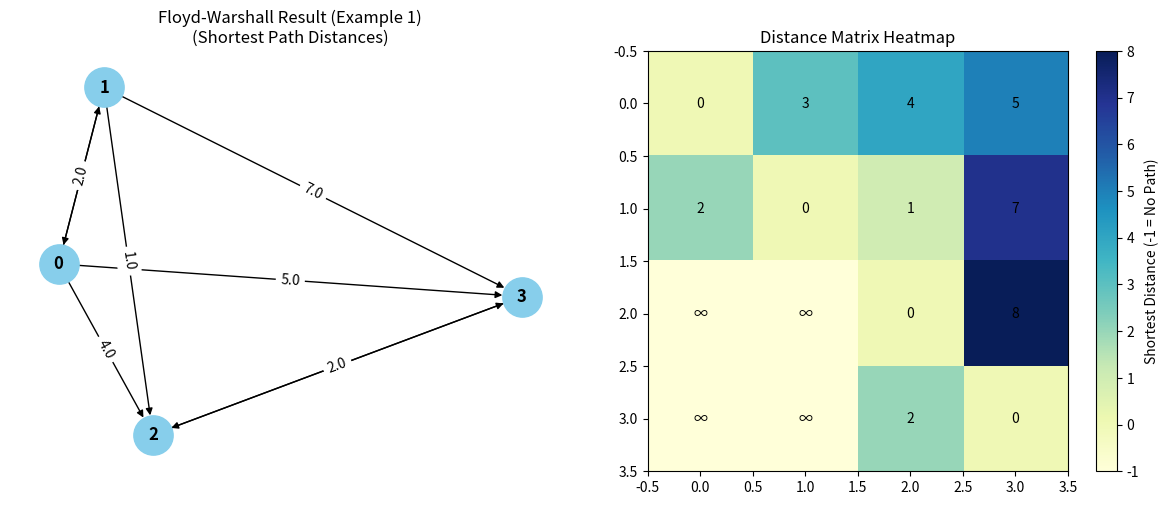

Python code for this plot:
import numpy as np
import networkx as nx
import matplotlib.pyplot as plt

class FloydWarshallVisualizer:
    """
    A class to implement the Floyd-Warshall algorithm and visualize
    the process and results for All-Pairs Shortest Paths.
    """
    
    def __init__(self, num_nodes):
        # Initialize the number of nodes in the graph
        self.num_nodes = num_nodes
        
        # Initialize the distance matrix with infinity
        # np.inf represents that there is no direct edge between nodes initially
        self.dist_matrix = np.full((num_nodes, num_nodes), np.inf)
        
        # The distance from a node to itself is always 0
        np.fill_diagonal(self.dist_matrix, 0)
        
        # Predecessor matrix to reconstruct the actual paths
        # None indicates no intermediate step exists yet
        self.next_node = [[None for _ in range(num_nodes)] for _ in range(num_nodes)]

    def add_edge(self, u, v, weight):
        """Adds a directed edge from u to v with a specific weight."""
        self.dist_matrix[u][v] = weight
        # For path reconstruction: to get from u to v, the next step is v
        self.next_node[u][v] = v

    def run_algorithm(self):
        """
        The core Floyd-Warshall logic:
        For every pair of vertices (i, j), check if a path through 
        an intermediate vertex 'k' is shorter than the current path.
        """
        # k is the 'intermediate' node we are considering
        for k in range(self.num_nodes):
            # i is the source node
            for i in range(self.num_nodes):
                # j is the destination node
                for j in range(self.num_nodes):
                    # Check if the path through k (i -> k -> j) is shorter
                    if self.dist_matrix[i][k] + self.dist_matrix[k][j] < self.dist_matrix[i][j]:
                        # Update the shortest distance
                        self.dist_matrix[i][j] = self.dist_matrix[i][k] + self.dist_matrix[k][j]
                        # Update the path tracking
                        self.next_node[i][j] = self.next_node[i][k]

    def get_path(self, start, end):
        """Reconstructs the shortest path from start to end."""
        if self.next_node[start][end] is None:
            return []
        path = [start]
        while start != end:
            start = self.next_node[start][end]
            path.append(start)
        return path

    def visualize_graph(self, title="Graph Visualization"):
        """Uses NetworkX and Matplotlib to draw the graph and the distance matrix."""
        G = nx.DiGraph()
        
        # Add edges to the NetworkX graph for visualization
        for i in range(self.num_nodes):
            for j in range(self.num_nodes):
                if i != j and self.dist_matrix[i][j] != np.inf:
                    G.add_edge(i, j, weight=self.dist_matrix[i][j])

        pos = nx.spring_layout(G)
        plt.figure(figsize=(12, 5))

        # Subplot 1: The Graph Structure
        plt.subplot(1, 2, 1)
        nx.draw(G, pos, with_labels=True, node_color='skyblue', node_size=800, font_weight='bold', arrows=True)
        labels = nx.get_edge_attributes(G, 'weight')
        nx.draw_networkx_edge_labels(G, pos, edge_labels=labels)
        plt.title(f"{title}\n(Shortest Path Distances)")

        # Subplot 2: The Distance Matrix Heatmap
        plt.subplot(1, 2, 2)
        # Replace inf with a high value just for the heatmap color scaling
        display_matrix = np.where(self.dist_matrix == np.inf, -1, self.dist_matrix)
        plt.imshow(display_matrix, cmap='YlGnBu')
        plt.colorbar(label='Shortest Distance (-1 = No Path)')
        plt.title("Distance Matrix Heatmap")
        
        # Add text labels to the heatmap cells
        for i in range(self.num_nodes):
            for j in range(self.num_nodes):
                val = self.dist_matrix[i][j]
                label = '∞' if val == np.inf else str(int(val))
                plt.text(j, i, label, ha='center', va='center', color='black')

        plt.tight_layout()
        plt.show()

def main():
    # --- EXAMPLE 1: Standard Graph ---
    print("Example 1: Running Floyd-Warshall on a 4-node graph...")
    # Node mapping: 0:A, 1:B, 2:C, 3:D
    fw = FloydWarshallVisualizer(4)
    fw.add_edge(0, 1, 3)   # A -> B (3)
    fw.add_edge(1, 0, 2)   # B -> A (2)
    fw.add_edge(0, 3, 5)   # A -> D (5)
    fw.add_edge(1, 2, 1)   # B -> C (1)
    fw.add_edge(2, 3, 8)   # C -> D (8)
    fw.add_edge(3, 2, 2)   # D -> C (2)

    print("Initial state created. Processing...")
    fw.run_algorithm()
    
    print("\nShortest Distance Matrix:")
    print(fw.dist_matrix)
    
    # Path reconstruction example
    start_node, end_node = 0, 2
    path = fw.get_path(start_node, end_node)
    print(f"\nShortest Path from {start_node} to {end_node}: {path}")
    
    # Visualization
    fw.visualize_graph("Floyd-Warshall Result (Example 1)")

    # --- ILLUSTRATION OF THE CONCEPT ---
    # The Floyd-Warshall Algorithm works on the Dynamic Programming principle.
    # Time Complexity: O(V^3) where V is the number of vertices.
    # Space Complexity: O(V^2) for the distance matrix.
    # It handles negative weights but NOT negative cycles.

if __name__ == "__main__":
    main()
